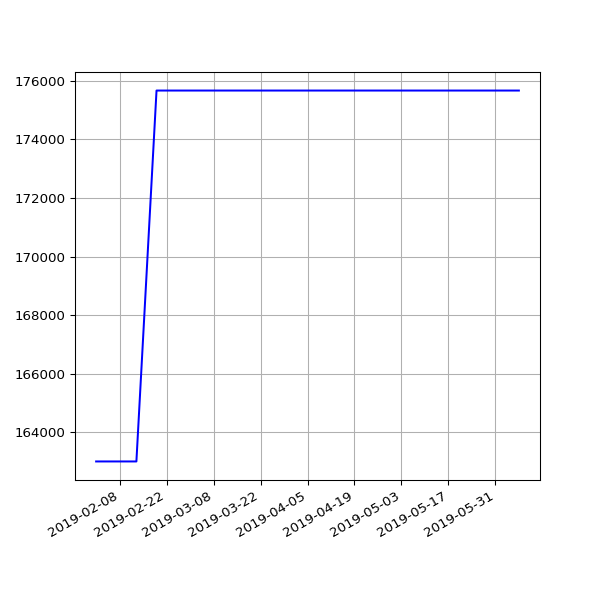

Values plotted in this chart, from the file beside it:
date, value
2019-02-01 06:43:11 +0000, 163005
2019-02-04 06:46:59 +0000, 163005
2019-02-07 06:28:15 +0000, 163005
2019-02-10 07:01:57 +0000, 163005
2019-02-13 06:35:54 +0000, 163005
2019-02-19 07:05:30 +0000, 175671
2019-02-22 06:55:53 +0000, 175671
2019-02-25 06:38:05 +0000, 175671
2019-03-01 06:43:32 +0000, 175671
2019-03-04 07:01:27 +0000, 175671
2019-03-07 07:15:07 +0000, 175671
2019-03-10 06:41:23 +0000, 175671
2019-03-13 06:35:04 +0000, 175671
2019-03-16 06:34:51 +0000, 175671
2019-03-19 06:42:23 +0000, 175671
2019-03-22 06:58:13 +0000, 175671
2019-03-25 06:50:58 +0000, 175671
2019-03-28 07:47:59 +0000, 175671
2019-04-01 07:40:45 +0100, 175671
2019-04-04 06:42:25 +0100, 175671
2019-04-07 06:51:48 +0100, 175671
2019-04-10 06:56:15 +0100, 175671
2019-04-16 11:24:05 +0100, 175671
2019-04-19 07:16:50 +0100, 175671
2019-04-22 07:00:26 +0100, 175671
2019-05-01 07:20:31 +0100, 175671
2019-05-04 07:15:27 +0100, 175671
2019-05-07 07:29:37 +0100, 175671
2019-05-10 07:10:29 +0100, 175671
2019-05-13 07:01:24 +0100, 175671
2019-05-16 07:14:22 +0100, 175671
2019-05-19 06:46:07 +0100, 175671
2019-05-22 07:06:31 +0100, 175671
2019-05-25 07:04:15 +0100, 175671
2019-06-01 06:56:39 +0100, 175671
2019-06-04 06:58:16 +0100, 175671
2019-06-07 07:01:51 +0100, 175671
